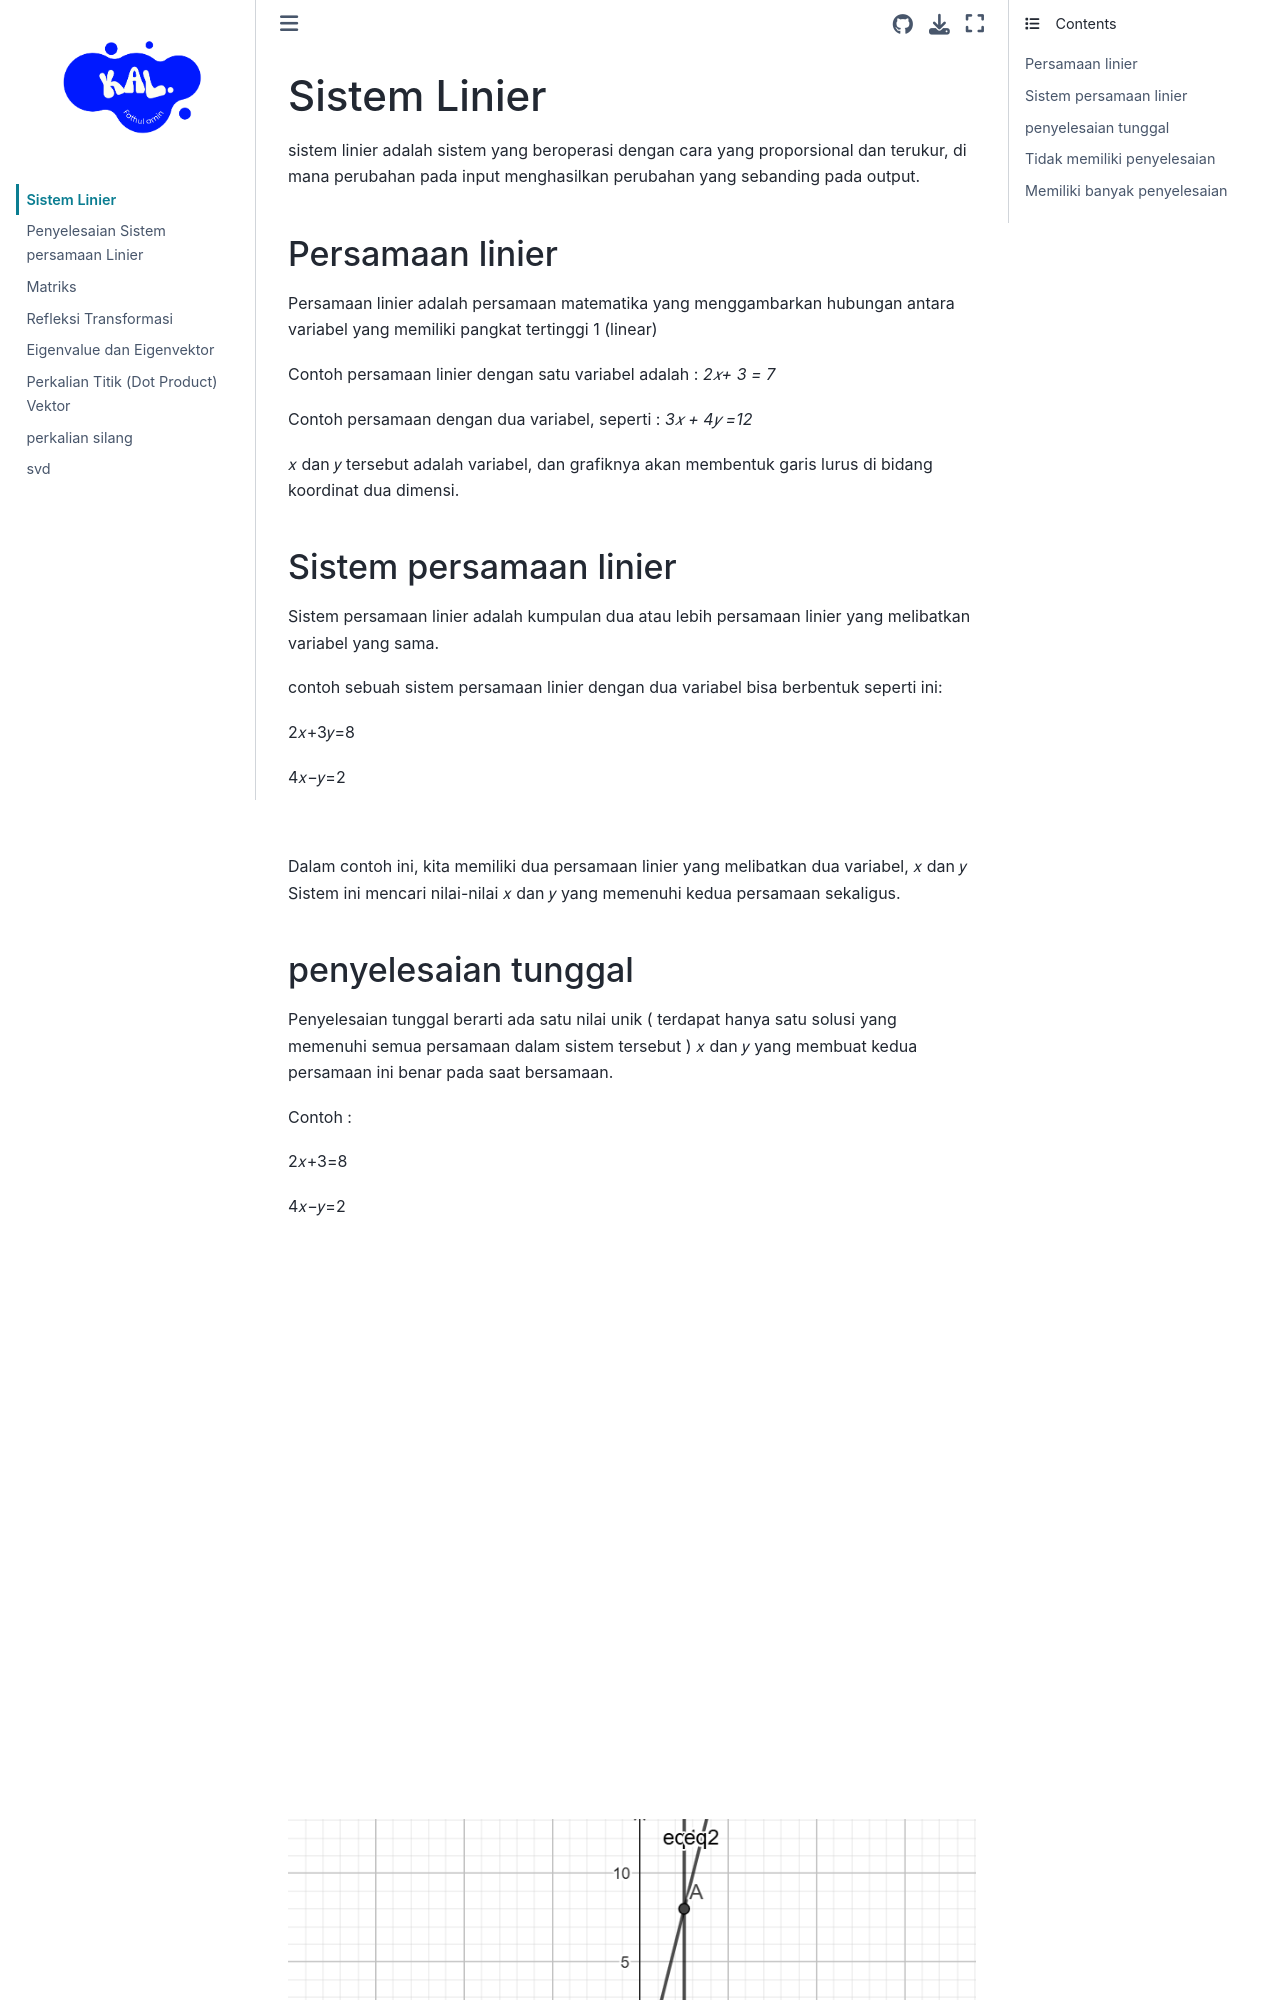

repository: fathulamin987/kal · page: intro.html · generator: jekyll

# Komputasi Aljabar Linier

#### sistem linier
sistem linier adalah sistem yang beroperasi dengan cara yang proporsional dan terukur, di mana perubahan pada input menghasilkan perubahan yang sebanding pada output.

#### Persamaan linier
Persamaan linier adalah persamaan matematika yang menggambarkan hubungan antara variabel yang memiliki pangkat tertinggi 1 (linear)

Contoh persamaan linier dengan satu variabel adalah :
*2𝑥+ 3 = 7*

Contoh persamaan dengan dua variabel, seperti :
*3𝑥 + 4𝑦 =12*

𝑥 dan 𝑦 tersebut adalah variabel, dan grafiknya akan membentuk garis lurus di bidang koordinat dua dimensi.

#### Sistem persamaan linier
Sistem persamaan linier adalah kumpulan dua atau lebih persamaan linier yang melibatkan variabel yang sama.

 contoh sebuah sistem persamaan linier dengan dua variabel bisa berbentuk seperti ini:


2𝑥+3𝑦=8

4𝑥−𝑦=2


 
Dalam contoh ini, kita memiliki dua persamaan linier yang melibatkan dua variabel, 
𝑥 dan 𝑦 Sistem ini mencari nilai-nilai 𝑥 dan 𝑦 yang memenuhi kedua persamaan sekaligus.
